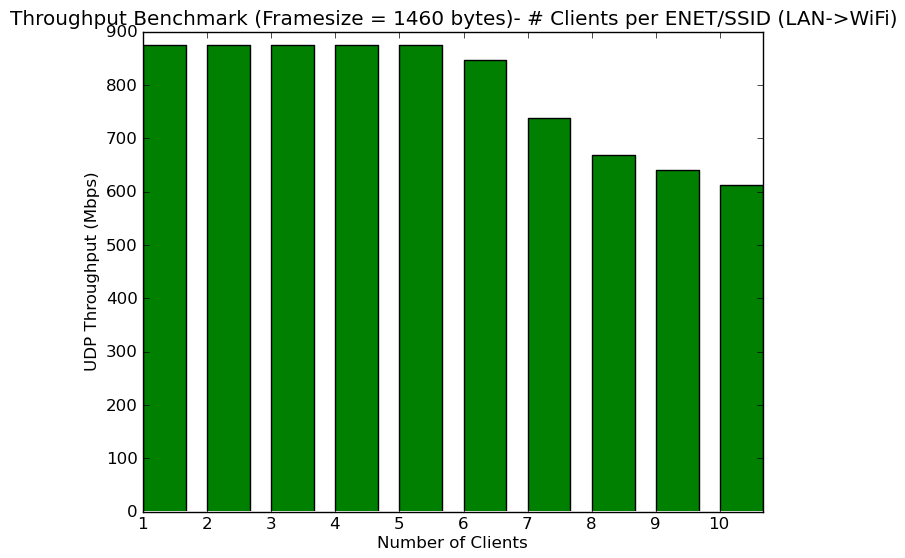

Values plotted in this chart, from the file beside it:
# clients per ssid, # ssids, client security, frame size (bytes), direction, pps, Mbps
1, 1, WPA2-PSK, 1460, LAN->WiFi, 74846, 874
2, 1, WPA2-PSK, 1460, LAN->WiFi, 74860, 874
3, 1, WPA2-PSK, 1460, LAN->WiFi, 74884, 875
4, 1, WPA2-PSK, 1460, LAN->WiFi, 74794, 874
5, 1, WPA2-PSK, 1460, LAN->WiFi, 74795, 874
6, 1, WPA2-PSK, 1460, LAN->WiFi, 72503, 847
7, 1, WPA2-PSK, 1460, LAN->WiFi, 63107, 737
8, 1, WPA2-PSK, 1460, LAN->WiFi, 57241, 669
9, 1, WPA2-PSK, 1460, LAN->WiFi, 54881, 641
10, 1, WPA2-PSK, 1460, LAN->WiFi, 52498, 613
